Dataset: dataset (GitHub, cony-su/Detecci-n-Fatiga). Classes: obstruido, abierto, cerrado.

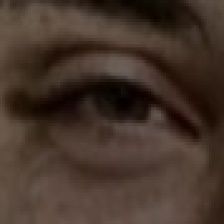
Label: abierto

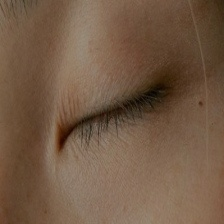
Label: cerrado

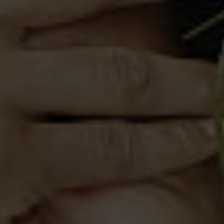
Label: obstruido

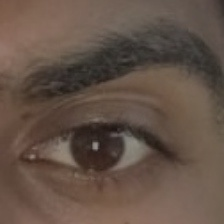
Label: abierto

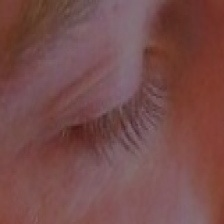
Label: cerrado

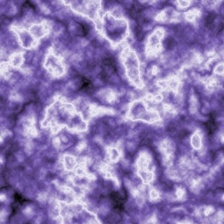
Label: obstruido
